Run: headless pygame with SDL's dummy video driver; simulated clock (each Clock.tick advances the game by its frame time, no real sleeping); random seed 0; keys injected as events and as key.get_pressed() state; mouse plan: one left click at the window centre at the start of phase 2, then a move to the lower-right quarter at the start of phase 3.
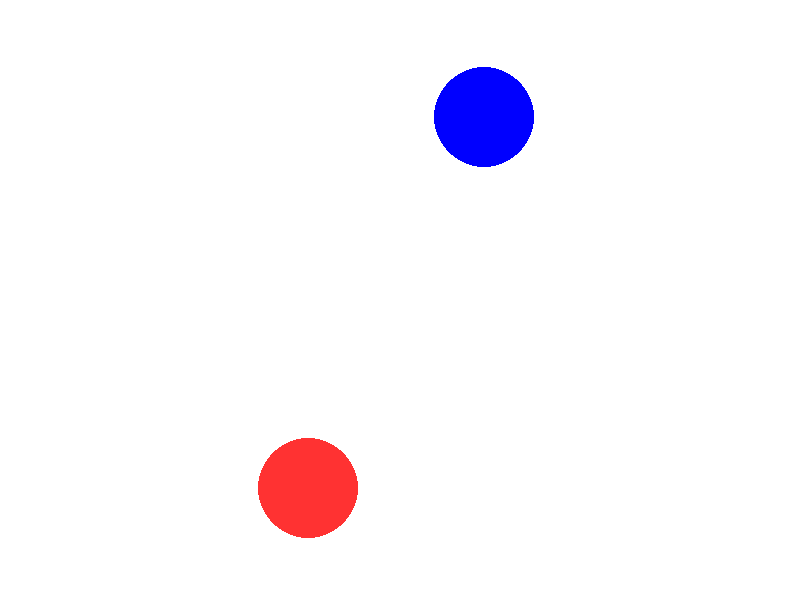
Frame 1 of 4 · flips 1–60 · no input
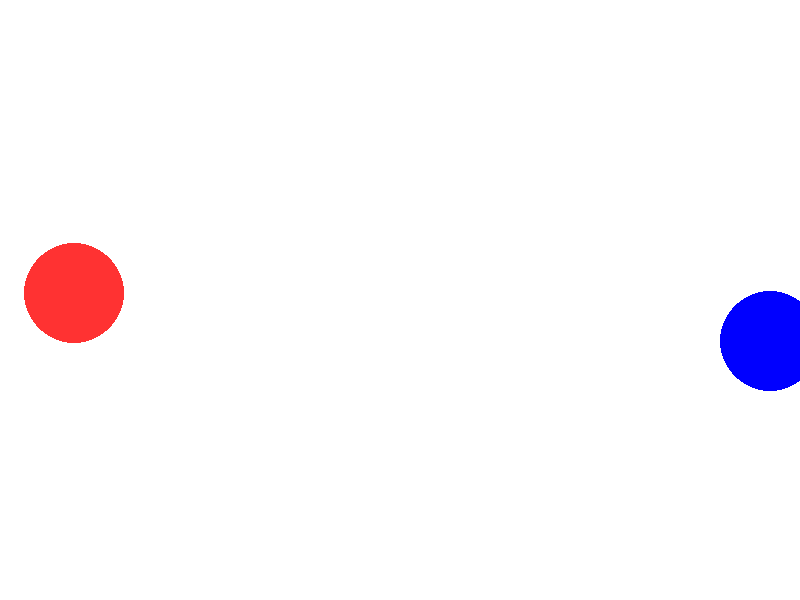
Frame 2 of 4 · flips 61–180 · clicked the window centre · tapped SPACE, RETURN · held RIGHT (→), D
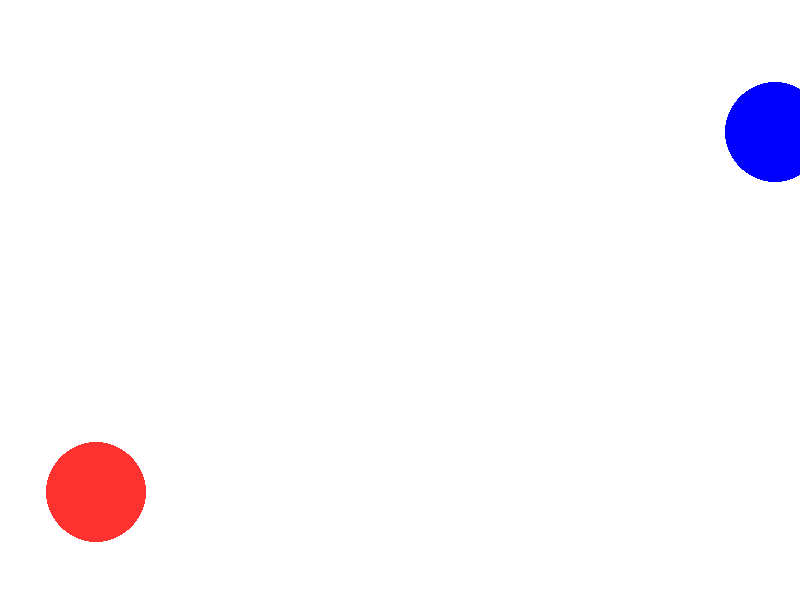
Frame 3 of 4 · flips 181–300 · moved the mouse to the lower-right quarter · held DOWN (↓), S
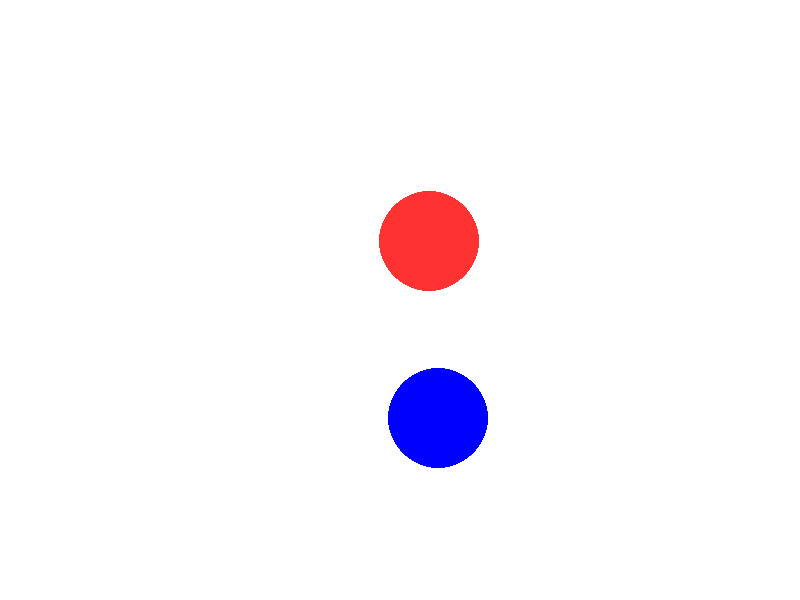
Frame 4 of 4 · flips 301–420 · held LEFT (←), A, UP (↑), W

The pygame program that drew these frames:

import pygame
import random

pygame.init()

WIDTH = 800
HEIGHT = 600
screen = pygame.display.set_mode((WIDTH, HEIGHT))
clock = pygame.time.Clock()
pygame.display.set_caption('projectiles')

WHITE = (255,255,255)

G = 1500 # scaled gravitational constant

class Ball:
    def __init__(self, x, y, vx, vy, mass, radius, color):
        self.pos = pygame.Vector2(x, y)
        self.vel = pygame.Vector2(vx, vy)

        self.force = pygame.Vector2(0, 0)
        self.mass = mass

        self.radius = radius
        self.color = color

    def collide_walls(self):
        if self.pos.x - self.radius < 0:
            self.pos.x = self.radius
            self.vel.x *= -0.9

        if self.pos.x + self.radius > WIDTH:
            self.pos.x = WIDTH - self.radius
            self.vel.x *= -0.9

        if self.pos.y - self.radius < 0:
            self.pos.y = self.radius
            self.vel.y *= -0.9

        if self.pos.y + self.radius > HEIGHT:
            self.pos.y = HEIGHT - self.radius
            self.vel.y *= -0.9

    def apply_force(self, force):
        self.force += force
    
    def update(self, dt):
        acc = self.force / self.mass

        self.vel += acc * dt
        self.pos += self.vel * dt

        self.force = pygame.Vector2(0, 0)

    def draw(self, screen, camera_offset, zoom):
        screen_pos = self.pos * zoom + camera_offset
        pygame.draw.circle(
            screen,
            self.color,
            (int(screen_pos.x), int(screen_pos.y)),
            max(1, int(self.radius * zoom))  # radius scales too
        )

def apply_gravity(a, b):

    r_vec = b.pos - a.pos # vector distance
    distance = r_vec.length() # absolute distance (scaled)

    # prevent division by zero
    if distance < 5:
        distance = 5

    r_hat = r_vec.normalize() # unit vector

    force_mag = G * a.mass * b.mass / distance**2

    force = r_hat * force_mag

    a.apply_force(force)
    b.apply_force(-force) # newton's third law


# camera movement/zoom
camera_offset = pygame.Vector2(0, 0)
dragging = False
last_mouse_pos = pygame.Vector2(0, 0)

zoom = 1  # 1.0 = 100%, <1 = zoom out, >1 = zoom in
ZOOM_STEP = 0.1  # amount to zoom per scroll


ball1 = Ball(
    x=100,
    y=500,
    vx=150,
    vy=50,
    mass=5.5e4,
    radius=50,
    color=(255, 50, 50)
)

ball2 = Ball(
    x=700,
    y=100,
    vx=-150,
    vy=-50,
    mass=5e4,
    radius=50,
    color=(0, 0, 255)
)


running = True
while running:

    dt = clock.tick(60) / 1000

    for event in pygame.event.get():
        if event.type == pygame.QUIT:
            running = False

        elif event.type == pygame.MOUSEBUTTONDOWN:
            if event.button == 1:  # left click
                dragging = True
                last_mouse_pos = pygame.Vector2(event.pos)

        elif event.type == pygame.MOUSEBUTTONUP:
            if event.button == 1:
                dragging = False

        elif event.type == pygame.MOUSEMOTION:
            if dragging:
                mouse_pos = pygame.Vector2(event.pos)
                delta = mouse_pos - last_mouse_pos
                camera_offset += delta  # move camera by mouse movement
                last_mouse_pos = mouse_pos

        if event.type == pygame.MOUSEWHEEL:
            # zoom relative to mouse position
            mouse = pygame.Vector2(pygame.mouse.get_pos())
            world_pos_before = (mouse - camera_offset) / zoom

            # update zoom factor
            if event.y > 0:  # scroll up
                zoom *= 1 + ZOOM_STEP
            else: # scroll down
                zoom /= 1 + ZOOM_STEP

            # adjust camera_offset so zoom is centered on mouse
            camera_offset = mouse - world_pos_before * zoom

    # physics updates
    apply_gravity(ball1, ball2)

    ball1.update(dt)
    ball2.update(dt)
    #ball1.collide_walls()

    # visual updates
    screen.fill(WHITE)

    ball1.draw(screen, camera_offset, zoom)
    ball2.draw(screen, camera_offset, zoom)

    pygame.display.flip()

pygame.quit()
